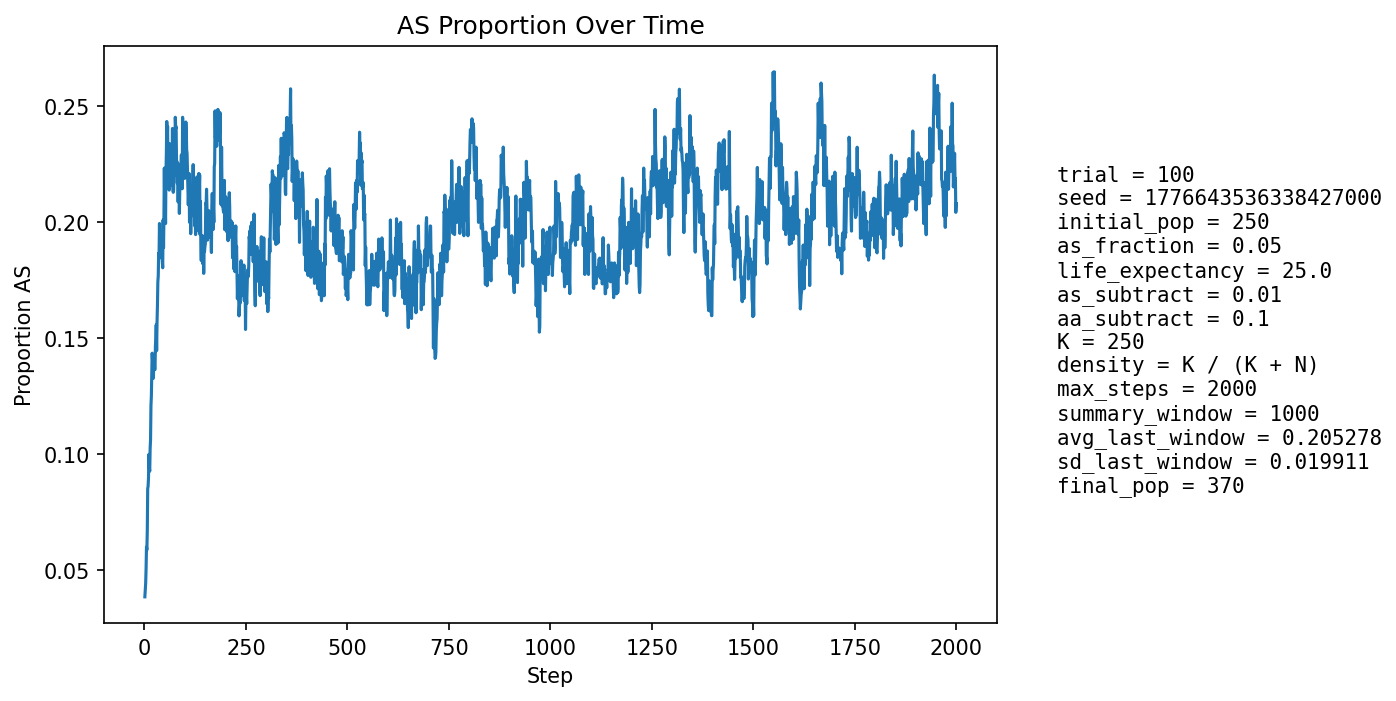

The table this chart was drawn from, first rows:
step, population_size, births, newborn_AA, newborn_AS, newborn_SS, prop_newborn_AA, prop_newborn_AS, prop_newborn_SS, prop_repro_AA, prop_repro_AS, prop_AS_population
1, 259, 62, 61, 1, 0, 0.9839, 0.01613, 0.0, 0.9837, 0.01626, 0.03861
2, 264, 60, 59, 1, 0, 0.9833, 0.01667, 0.0, 0.9756, 0.02439, 0.04167
3, 270, 60, 59, 1, 0, 0.9833, 0.01667, 0.0, 0.9677, 0.03226, 0.04444
4, 276, 62, 60, 2, 0, 0.9677, 0.03226, 0.0, 0.9308, 0.06923, 0.05072
5, 283, 64, 60, 4, 0, 0.9375, 0.0625, 0.0, 0.9259, 0.07407, 0.06007
6, 289, 65, 62, 3, 0, 0.9538, 0.04615, 0.0, 0.9209, 0.07914, 0.05882
7, 297, 66, 62, 4, 0, 0.9394, 0.06061, 0.0, 0.9225, 0.07746, 0.06734
8, 305, 67, 59, 8, 0, 0.8806, 0.1194, 0.0, 0.9247, 0.07534, 0.08525
9, 313, 68, 63, 5, 0, 0.9265, 0.07353, 0.0, 0.9205, 0.07947, 0.08626
10, 322, 69, 65, 4, 0, 0.942, 0.05797, 0.0, 0.9231, 0.07692, 0.09006
11, 330, 71, 64, 7, 0, 0.9014, 0.09859, 0.0, 0.9198, 0.08025, 0.1
12, 339, 72, 69, 3, 0, 0.9583, 0.04167, 0.0, 0.9096, 0.09036, 0.0944
13, 345, 72, 69, 3, 0, 0.9583, 0.04167, 0.0, 0.8994, 0.1006, 0.09275
14, 351, 73, 66, 7, 0, 0.9041, 0.09589, 0.0, 0.896, 0.104, 0.1026
15, 358, 74, 68, 6, 0, 0.9189, 0.08108, 0.0, 0.8876, 0.1124, 0.1061
16, 364, 75, 65, 10, 0, 0.8667, 0.1333, 0.0, 0.8846, 0.1154, 0.1209
17, 368, 75, 67, 8, 0, 0.8933, 0.1067, 0.0, 0.8865, 0.1135, 0.125
18, 373, 75, 66, 9, 0, 0.88, 0.12, 0.0, 0.8811, 0.1189, 0.134
19, 376, 75, 64, 11, 0, 0.8533, 0.1467, 0.0, 0.8763, 0.1237, 0.1436
20, 378, 76, 68, 8, 0, 0.8947, 0.1053, 0.0, 0.8639, 0.1361, 0.1402
21, 383, 76, 72, 4, 0, 0.9474, 0.05263, 0.0, 0.8586, 0.1414, 0.1332
22, 384, 76, 70, 6, 0, 0.9211, 0.07895, 0.0, 0.8497, 0.1503, 0.1328
23, 387, 77, 67, 10, 0, 0.8701, 0.1299, 0.0, 0.841, 0.159, 0.1395
24, 389, 77, 68, 9, 0, 0.8831, 0.1169, 0.0, 0.8376, 0.1624, 0.1414
25, 388, 77, 69, 7, 1, 0.8961, 0.09091, 0.01299, 0.8477, 0.1523, 0.1366
26, 388, 77, 69, 8, 0, 0.8961, 0.1039, 0.0, 0.8571, 0.1429, 0.1366
27, 388, 77, 66, 11, 0, 0.8571, 0.1429, 0.0, 0.852, 0.148, 0.1469
28, 388, 77, 66, 11, 0, 0.8571, 0.1429, 0.0, 0.8469, 0.1531, 0.1495
29, 385, 76, 62, 12, 2, 0.8158, 0.1579, 0.02632, 0.8513, 0.1487, 0.1558
30, 387, 77, 71, 5, 1, 0.9221, 0.06494, 0.01299, 0.8513, 0.1487, 0.1447
31, 389, 77, 66, 11, 0, 0.8571, 0.1429, 0.0, 0.8418, 0.1582, 0.1568
32, 390, 77, 64, 13, 0, 0.8312, 0.1688, 0.0, 0.8283, 0.1717, 0.1641
33, 390, 77, 61, 16, 0, 0.7922, 0.2078, 0.0, 0.8232, 0.1768, 0.1744
34, 390, 77, 62, 15, 0, 0.8052, 0.1948, 0.0, 0.8376, 0.1624, 0.1769
35, 391, 77, 61, 16, 0, 0.7922, 0.2078, 0.0, 0.8376, 0.1624, 0.1867
36, 392, 77, 64, 13, 0, 0.8312, 0.1688, 0.0, 0.8325, 0.1675, 0.1862
37, 391, 77, 58, 19, 0, 0.7532, 0.2468, 0.0, 0.8182, 0.1818, 0.1995
38, 391, 77, 66, 11, 0, 0.8571, 0.1429, 0.0, 0.8131, 0.1869, 0.1867
39, 390, 77, 61, 15, 1, 0.7922, 0.1948, 0.01299, 0.8071, 0.1929, 0.1949
40, 389, 77, 65, 10, 2, 0.8442, 0.1299, 0.02597, 0.8071, 0.1929, 0.1877
41, 388, 77, 64, 12, 1, 0.8312, 0.1558, 0.01299, 0.7929, 0.2071, 0.1856
42, 390, 77, 65, 12, 0, 0.8442, 0.1558, 0.0, 0.802, 0.198, 0.1846
43, 388, 77, 59, 17, 1, 0.7662, 0.2208, 0.01299, 0.797, 0.203, 0.1959
44, 388, 77, 66, 10, 1, 0.8571, 0.1299, 0.01299, 0.801, 0.199, 0.183
45, 388, 77, 66, 11, 0, 0.8571, 0.1429, 0.0, 0.8071, 0.1929, 0.1804
46, 388, 77, 57, 20, 0, 0.7403, 0.2597, 0.0, 0.8112, 0.1888, 0.201
47, 386, 77, 65, 12, 0, 0.8442, 0.1558, 0.0, 0.802, 0.198, 0.1891
48, 385, 77, 59, 17, 1, 0.7662, 0.2208, 0.01299, 0.8103, 0.1897, 0.2026
49, 385, 78, 53, 22, 3, 0.6795, 0.2821, 0.03846, 0.8122, 0.1878, 0.2234
50, 386, 78, 66, 11, 1, 0.8462, 0.141, 0.01282, 0.7919, 0.2081, 0.2047
51, 386, 77, 62, 15, 0, 0.8052, 0.1948, 0.0, 0.802, 0.198, 0.2098
52, 386, 77, 67, 10, 0, 0.8701, 0.1299, 0.0, 0.7908, 0.2092, 0.1995
53, 384, 76, 54, 21, 1, 0.7105, 0.2763, 0.01316, 0.768, 0.232, 0.2214
54, 383, 76, 56, 19, 1, 0.7368, 0.25, 0.01316, 0.7772, 0.2228, 0.2298
55, 382, 77, 52, 22, 3, 0.6753, 0.2857, 0.03896, 0.7744, 0.2256, 0.2435
56, 380, 77, 59, 16, 2, 0.7662, 0.2078, 0.02597, 0.7835, 0.2165, 0.2342
57, 377, 76, 57, 18, 1, 0.75, 0.2368, 0.01316, 0.7749, 0.2251, 0.2414
58, 375, 77, 64, 11, 2, 0.8312, 0.1429, 0.02597, 0.7656, 0.2344, 0.224
59, 375, 76, 61, 15, 0, 0.8026, 0.1974, 0.0, 0.7474, 0.2526, 0.2267
60, 374, 76, 59, 15, 2, 0.7763, 0.1974, 0.02632, 0.7474, 0.2526, 0.2299
... 1,940 more rows
